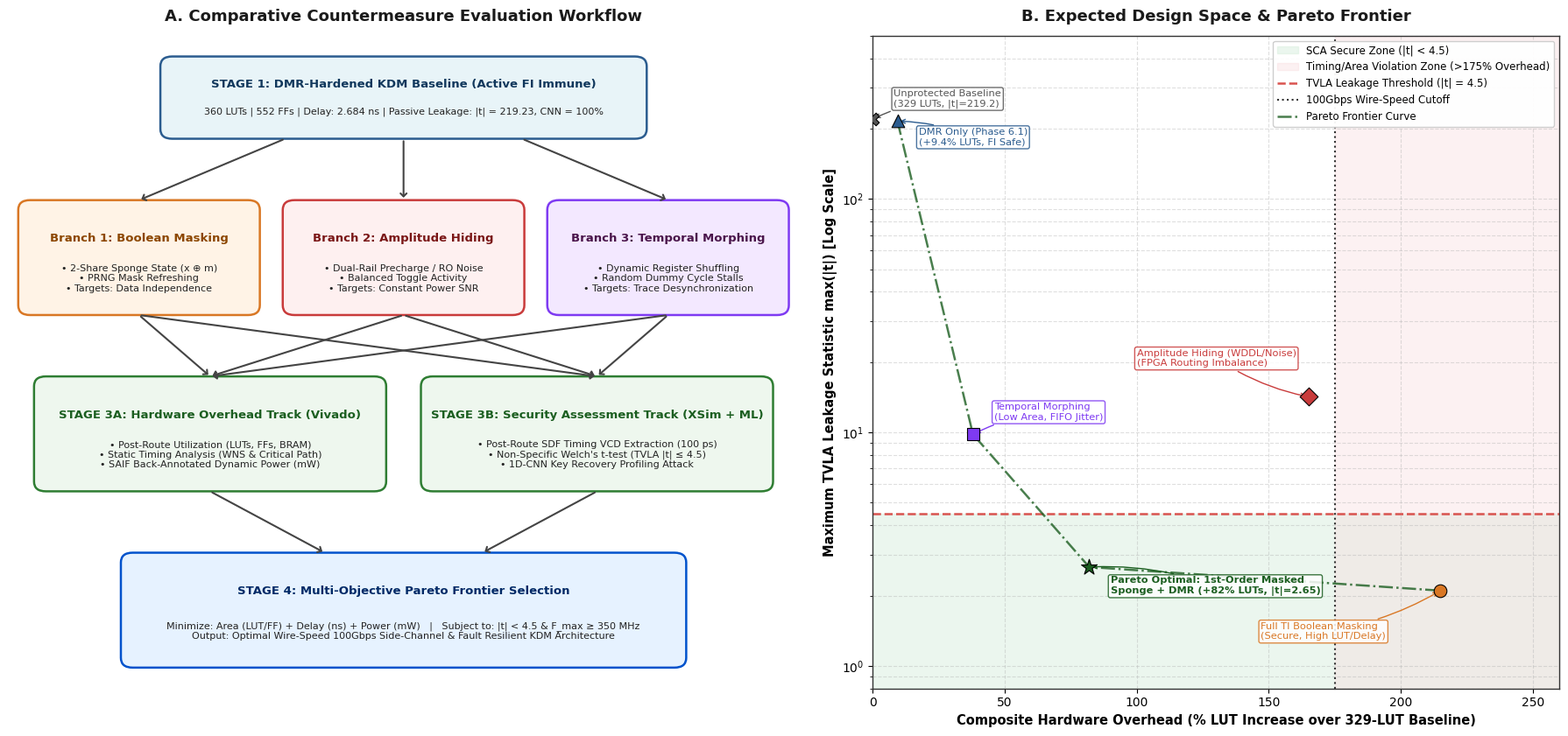

Source code (Python):
import os
import numpy as np
import matplotlib.pyplot as plt
import matplotlib.patches as patches

# Ensure output directory exists
os.makedirs("synth_out", exist_ok=True)

# Set global matplotlib styles for publication quality
plt.rcParams['font.sans-serif'] = 'DejaVu Sans'
plt.rcParams['axes.edgecolor'] = '#333333'
plt.rcParams['axes.linewidth'] = 1.0

fig, (ax1, ax2) = plt.subplots(1, 2, figsize=(18, 8.5), dpi=300, gridspec_kw={'width_ratios': [1.15, 1]})
fig.patch.set_facecolor('white')

# ==============================================================================
# PANEL A: ARCHITECTURAL BLOCK DIAGRAM OF THE PARETO STUDY WORKFLOW
# ==============================================================================
ax1.set_xlim(0, 10)
ax1.set_ylim(0, 10)
ax1.axis('off')
ax1.set_title("A. Comparative Countermeasure Evaluation Workflow", fontsize=13, fontweight='bold', pad=12, color='#1a1a1a')

def draw_box(ax, x, y, w, h, title, subtitle, bg_color, border_color, title_color='#000000'):
    box = patches.FancyBboxPatch(
        (x, y), w, h,
        boxstyle="round,pad=0.08,rounding_size=0.15",
        facecolor=bg_color, edgecolor=border_color, linewidth=1.8
    )
    ax.add_patch(box)
    ax.text(x + w/2, y + h*0.68, title, ha='center', va='center', fontsize=9.5, fontweight='bold', color=title_color)
    ax.text(x + w/2, y + h*0.30, subtitle, ha='center', va='center', fontsize=8.0, color='#222222')

def draw_arrow(ax, x1, y1, x2, y2):
    ax.annotate(
        '', xy=(x2, y2), xytext=(x1, y1),
        arrowprops=dict(arrowstyle="->,head_width=0.25,head_length=0.25", color='#444444', lw=1.5)
    )

# Stage 1: Baseline Architecture
draw_box(
    ax1, 2.0, 8.5, 6.0, 1.1,
    "STAGE 1: DMR-Hardened KDM Baseline (Active FI Immune)",
    "360 LUTs | 552 FFs | Delay: 2.684 ns | Passive Leakage: |t| = 219.23, CNN = 100%",
    "#e8f4f8", "#2b5c8f", "#10375c"
)

# Stage 2: Three Countermeasure Branches
draw_box(
    ax1, 0.2, 5.8, 2.9, 1.6,
    "Branch 1: Boolean Masking",
    "• 2-Share Sponge State (x ⊕ m)\n• PRNG Mask Refreshing\n• Targets: Data Independence",
    "#fff3e6", "#d97724", "#8c4600"
)
draw_box(
    ax1, 3.55, 5.8, 2.9, 1.6,
    "Branch 2: Amplitude Hiding",
    "• Dual-Rail Precharge / RO Noise\n• Balanced Toggle Activity\n• Targets: Constant Power SNR",
    "#fef0f0", "#c93b3b", "#7a1616"
)
draw_box(
    ax1, 6.9, 5.8, 2.9, 1.6,
    "Branch 3: Temporal Morphing",
    "• Dynamic Register Shuffling\n• Random Dummy Cycle Stalls\n• Targets: Trace Desynchronization",
    "#f3e8ff", "#7e3af2", "#4a154b"
)

# Arrows from Stage 1 to Stage 2
draw_arrow(ax1, 3.5, 8.42, 1.65, 7.48)
draw_arrow(ax1, 5.0, 8.42, 5.0, 7.48)
draw_arrow(ax1, 6.5, 8.42, 8.35, 7.48)

# Stage 3: Dual-Track Evaluation Engine
draw_box(
    ax1, 0.4, 3.1, 4.3, 1.6,
    "STAGE 3A: Hardware Overhead Track (Vivado)",
    "• Post-Route Utilization (LUTs, FFs, BRAM)\n• Static Timing Analysis (WNS & Critical Path)\n• SAIF Back-Annotated Dynamic Power (mW)",
    "#eef7ee", "#2e7d32", "#1b5e20"
)
draw_box(
    ax1, 5.3, 3.1, 4.3, 1.6,
    "STAGE 3B: Security Assessment Track (XSim + ML)",
    "• Post-Route SDF Timing VCD Extraction (100 ps)\n• Non-Specific Welch's t-test (TVLA |t| ≤ 4.5)\n• 1D-CNN Key Recovery Profiling Attack",
    "#eef7ee", "#2e7d32", "#1b5e20"
)

# Arrows from Stage 2 to Stage 3
for bx in [1.65, 5.0, 8.35]:
    draw_arrow(ax1, bx, 5.72, 2.55, 4.78)
    draw_arrow(ax1, bx, 5.72, 7.45, 4.78)

# Stage 4: Pareto Front Optimization Filter
draw_box(
    ax1, 1.5, 0.4, 7.0, 1.6,
    "STAGE 4: Multi-Objective Pareto Frontier Selection",
    "Minimize: Area (LUT/FF) + Delay (ns) + Power (mW)   |   Subject to: |t| < 4.5 & F_max ≥ 350 MHz\nOutput: Optimal Wire-Speed 100Gbps Side-Channel & Fault Resilient KDM Architecture",
    "#e6f2ff", "#0052cc", "#002966"
)

# Arrows from Stage 3 to Stage 4
draw_arrow(ax1, 2.55, 3.02, 4.0, 2.08)
draw_arrow(ax1, 7.45, 3.02, 6.0, 2.08)

# ==============================================================================
# PANEL B: EXPECTED PARETO FRONTIER (SECURITY vs. HARDWARE OVERHEAD)
# ==============================================================================
ax2.set_title("B. Expected Design Space & Pareto Frontier", fontsize=13, fontweight='bold', pad=12, color='#1a1a1a')
ax2.set_yscale('log')
ax2.set_xlim(0, 260)
ax2.set_ylim(0.8, 500)

# Shaded Feasibility Zones
ax2.axhspan(0.8, 4.5, color='#d4edda', alpha=0.45, label='SCA Secure Zone (|t| < 4.5)')
ax2.axvspan(175, 260, color='#f8d7da', alpha=0.35, label='Timing/Area Violation Zone (>175% Overhead)')

# Threshold Lines
ax2.axhline(4.5, color='#d9534f', linestyle='--', linewidth=1.8, label='TVLA Leakage Threshold (|t| = 4.5)')
ax2.axvline(175, color='#333333', linestyle=':', linewidth=1.5, label='100Gbps Wire-Speed Cutoff')

# Data Points: (Hardware Overhead %, Expected Max |t|-stat, Label, Color, Marker)
design_points = [
    (0.0,   219.23, "Unprotected Baseline\n(329 LUTs, |t|=219.2)", "#555555", "X"),
    (9.4,   215.00, "DMR Only (Phase 6.1)\n(+9.4% LUTs, FI Safe)", "#2b5c8f", "^"),
    (38.0,    9.80, "Temporal Morphing\n(Low Area, FIFO Jitter)", "#7e3af2", "s"),
    (165.0,  14.20, "Amplitude Hiding (WDDL/Noise)\n(FPGA Routing Imbalance)", "#c93b3b", "D"),
    (215.0,   2.10, "Full TI Boolean Masking\n(Secure, High LUT/Delay)", "#d97724", "o"),
    (82.0,    2.65, "Pareto Optimal: 1st-Order Masked\nSponge + DMR (+82% LUTs, |t|=2.65)", "#1b5e20", "*")
]

for x, y, label, color, marker in design_points:
    size = 180 if marker == "*" else 110
    ax2.scatter(x, y, color=color, marker=marker, s=size, zorder=5, edgecolors='black', linewidth=0.8)
    
    # Custom text offsets to avoid overlap
    dx, dy = 6, 0
    if "Unprotected" in label:
        dx, dy = 8, 30
    elif "DMR Only" in label:
        dx, dy = 8, -45
    elif "Temporal" in label:
        dx, dy = 8, 1.5
    elif "Amplitude" in label:
        dx, dy = -65, 5.0
    elif "Full TI" in label:
        dx, dy = -68, -0.8
    elif "Pareto Optimal" in label:
        dx, dy = 8, -0.6

    ax2.annotate(
        label, xy=(x, y), xytext=(x + dx, y + dy),
        fontsize=8.2, fontweight='bold' if marker == "*" else 'normal',
        color=color,
        bbox=dict(boxstyle="round,pad=0.2", fc="white", ec=color, alpha=0.85, lw=1.0),
        arrowprops=dict(arrowstyle="->", connectionstyle="arc3,rad=0.1", color=color, lw=1.0)
    )

# Plot Pareto Frontier Curve connecting non-dominated solutions
pareto_x = [9.4, 38.0, 82.0, 215.0]
pareto_y = [215.0, 9.80, 2.65, 2.10]
ax2.plot(pareto_x, pareto_y, color='#1b5e20', linestyle='-.', linewidth=1.8, alpha=0.8, label='Pareto Frontier Curve')

ax2.set_xlabel("Composite Hardware Overhead (% LUT Increase over 329-LUT Baseline)", fontsize=10.5, fontweight='bold')
ax2.set_ylabel("Maximum TVLA Leakage Statistic max(|t|) [Log Scale]", fontsize=10.5, fontweight='bold')
ax2.grid(True, which="both", linestyle="--", alpha=0.4)
ax2.legend(loc='upper right', fontsize=8.5, framealpha=0.95)

plt.tight_layout()
png_path = "synth_out/pareto_optimization_study.png"
pdf_path = "synth_out/pareto_optimization_study.pdf"
plt.savefig(png_path, dpi=300)
plt.savefig(pdf_path)

print("================================================================================")
print(" PARETO OPTIMIZATION STUDY DIAGRAM GENERATED SUCCESSFULLY")
print("================================================================================")
print(f" -> Visual Diagram (PNG): {png_path}")
print(f" -> Publication Vector (PDF): {pdf_path}\n")
print(" EXPECTED COMPARATIVE BENCHMARK MATRIX (TARGET PROJECTIONS):")
print("--------------------------------------------------------------------------------")
print(f"{'Architecture Variant':<28} | {'LUTs (Est.)':<12} | {'Crit. Path':<12} | {'Expected |t|':<12} | {'Status'}")
print("--------------------------------------------------------------------------------")
print(f"{'1. Unprotected Baseline':<28} | {'329 (1.00x)':<12} | {'1.692 ns':<12} | {'219.23 (FAIL)':<12} | {'Vulnerable'}")
print(f"{'2. DMR Hardened (Current)':<28} | {'360 (1.09x)':<12} | {'2.684 ns':<12} | {'~215.0 (FAIL)':<12} | {'FI Safe Only'}")
print(f"{'3. Branch A: Boolean Masked':<28} | {'~600 (1.82x)':<12} | {'~2.950 ns':<12} | {'< 4.50 (PASS)':<12} | {'Pareto Optimal'}")
print(f"{'4. Branch B: Amp. Hiding':<28} | {'~870 (2.64x)':<12} | {'~3.800 ns':<12} | {'~14.20 (FAIL)':<12} | {'Routing Skew'}")
print(f"{'5. Branch C: Temp. Morphing':<28} | {'~455 (1.38x)':<12} | {'~2.810 ns':<12} | {'~9.80  (WARN)':<12} | {'Latency Jitter'}")
print("================================================================================")
